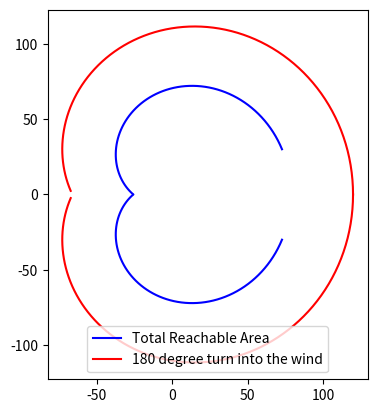

This figure's Python source:
import numpy as np
import matplotlib.pyplot as plt
from math import sin, cos, pi

#Reachable One
thetas = np.linspace(0,np.pi*1.3,100)

turn_radius = 15
length = 120

def reach_able(theta):
    return turn_radius*sin(theta) + (length-turn_radius*theta)*cos(theta), turn_radius*cos(0) - turn_radius*cos(theta) + (length-turn_radius*theta)*sin(theta)

xs_1 = []
ys_1 = []
ys_negative_1 = []


for angle in thetas:
    if reach_able(angle)[1] >= 0:
        xs_1.append(reach_able(angle)[0])
        ys_1.append(reach_able(angle)[1])
        ys_negative_1.append(-reach_able(angle)[1])

xs = []
ys = []
ys_negative = []

def reach_able_2(theta):
    x = turn_radius*sin(theta) + (length-turn_radius*theta-turn_radius*pi)*cos(theta) - turn_radius*sin(theta) + turn_radius*sin(theta + pi)
    y = turn_radius*cos(0) - turn_radius*cos(theta) + (length-turn_radius*theta-turn_radius*pi)*sin(theta) + turn_radius*cos(theta) - turn_radius*cos(theta+pi)
    print(length-turn_radius*theta-turn_radius*pi)
    return x,y

for angle in thetas:
    if reach_able_2(angle)[1] >= 0:
        xs.append(reach_able_2(angle)[0])
        ys.append(reach_able_2(angle)[1])
        ys_negative.append(-reach_able_2(angle)[1])

plt.plot(xs, ys, 'b', label="Total Reachable Area")
plt.plot(xs, ys_negative, 'b')
plt.plot(xs_1, ys_1, 'r', label="180 degree turn into the wind")
plt.plot(xs_1, ys_negative_1, 'r')
plt.gca().set_aspect('equal', adjustable='box')

plt.legend(loc='lower center')

plt.show()